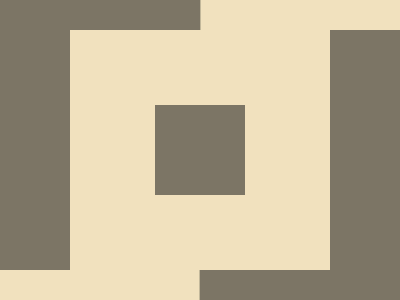

Reproduce this picture with HTML and CSS.


<style>*{background:#7C7565;margin:29%85}&{color:F1E1BE;margin:30 70;box-shadow:138q -15em,-138q 15em,inset 0 0 0 2in}</style>
